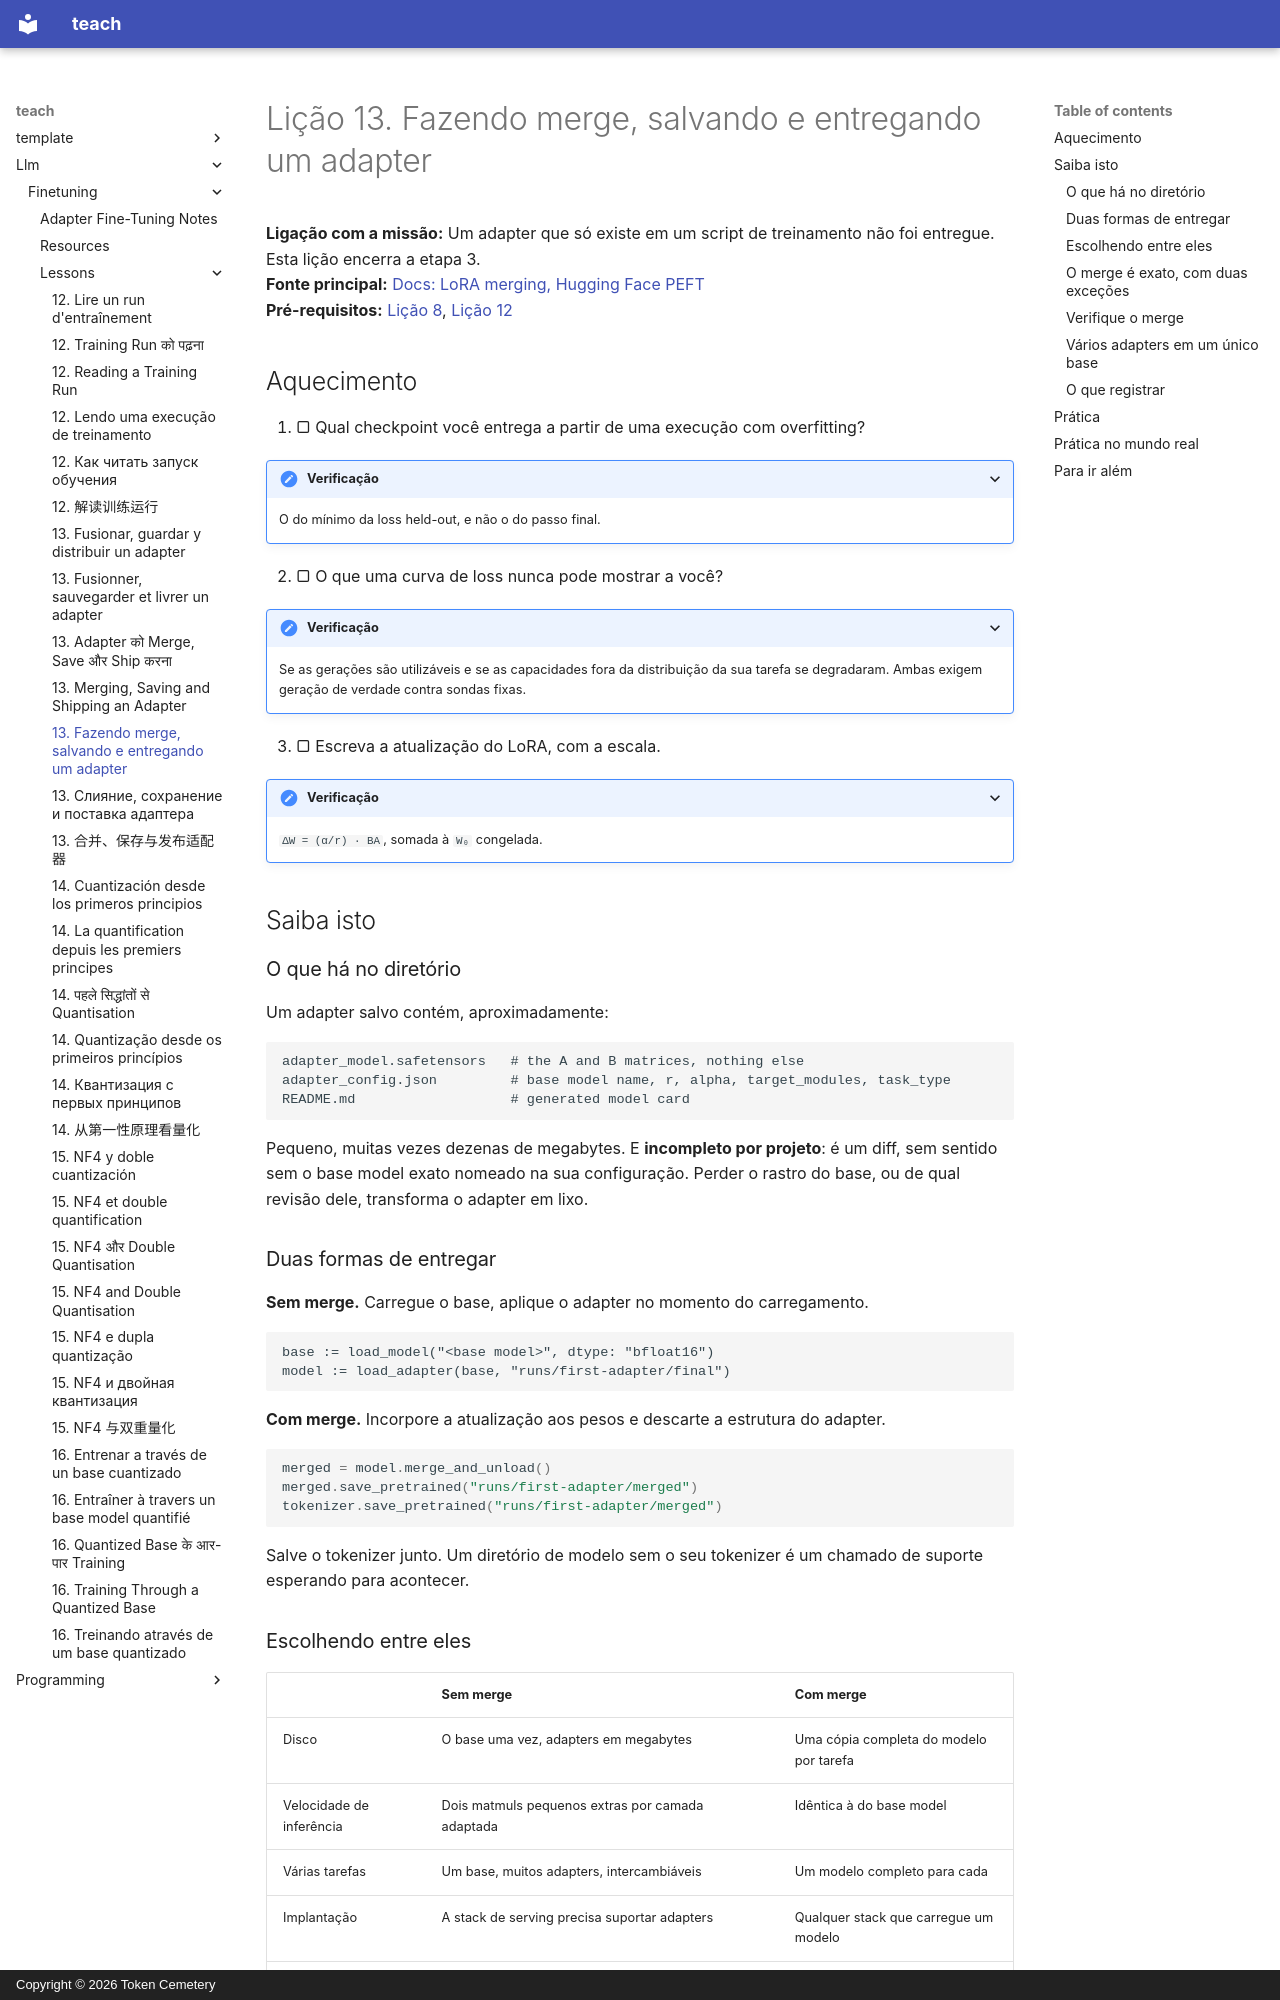

repository: TokenCemetery/teach · page: llm/finetuning/lessons/0013-merging-and-shipping.pt/index.html · generator: mkdocs · copyright: Copyright © 2026 Token Cemetery

---
title: "13. Fazendo merge, salvando e entregando um adapter"
description: "O merged é exato; um adapter é um diff que precisa do seu base"
type: lesson
---

# Lição 13. Fazendo merge, salvando e entregando um adapter

**Ligação com a missão:** Um adapter que só existe em um script de treinamento não foi entregue. Esta lição encerra a etapa 3.
**Fonte principal:** [Docs: LoRA merging, Hugging Face PEFT](https://huggingface.co/docs/peft/main/en/developer_guides/lora)
**Pré-requisitos:** [Lição 8](0008-the-low-rank-idea.md), [Lição 12](0012-reading-a-training-run.md)

## Aquecimento

1. ▢ Qual checkpoint você entrega a partir de uma execução com overfitting?

<details markdown="1"><summary>Verificação</summary>

O do mínimo da loss held-out, e não o do passo final.

</details>

2. ▢ O que uma curva de loss nunca pode mostrar a você?

<details markdown="1"><summary>Verificação</summary>

Se as gerações são utilizáveis e se as capacidades fora da distribuição da sua tarefa se degradaram. Ambas exigem geração de verdade contra sondas fixas.

</details>

3. ▢ Escreva a atualização do LoRA, com a escala.

<details markdown="1"><summary>Verificação</summary>

`ΔW = (α/r) · BA`, somada à `W₀` congelada.

</details>

## Saiba isto

### O que há no diretório

Um adapter salvo contém, aproximadamente:

```text
adapter_model.safetensors   # the A and B matrices, nothing else
adapter_config.json         # base model name, r, alpha, target_modules, task_type
README.md                   # generated model card
```

Pequeno, muitas vezes dezenas de megabytes. E **incompleto por projeto**: é um diff, sem sentido sem o base model exato nomeado na sua configuração. Perder o rastro do base, ou de qual revisão dele, transforma o adapter em lixo.

### Duas formas de entregar

**Sem merge.** Carregue o base, aplique o adapter no momento do carregamento.

```text
base := load_model("<base model>", dtype: "bfloat16")
model := load_adapter(base, "runs/first-adapter/final")
```

**Com merge.** Incorpore a atualização aos pesos e descarte a estrutura do adapter.

```python
merged = model.merge_and_unload()
merged.save_pretrained("runs/first-adapter/merged")
tokenizer.save_pretrained("runs/first-adapter/merged")
```

Salve o tokenizer junto. Um diretório de modelo sem o seu tokenizer é um chamado de suporte esperando para acontecer.

### Escolhendo entre eles

| | Sem merge | Com merge |
|---|---|---|
| Disco | O base uma vez, adapters em megabytes | Uma cópia completa do modelo por tarefa |
| Velocidade de inferência | Dois matmuls pequenos extras por camada adaptada | Idêntica à do base model |
| Várias tarefas | Um base, muitos adapters, intercambiáveis | Um modelo completo para cada |
| Implantação | A stack de serving precisa suportar adapters | Qualquer stack que carregue um modelo |
| Composabilidade | Adapters podem ser trocados ou ponderados em tempo de execução | Fixa no momento do merge |

![Servindo três tarefas. Com merge, três modelos completos guardam cada um a sua própria cópia dos pesos do base ao lado de um delta. Sem merge, uma única cópia dos pesos do base fica acima dos mesmos três deltas.](images/how-many-copies-of-the-base.svg)

Os três deltas são os mesmos três dos dois lados. O que se multiplica é a parte sombreada, que também é a parte grande.

A regra prática: **faça merge para uma implantação de propósito único, fique sem merge ao servir várias tarefas a partir de um único base.** A Lição 25 trata do serving multi-adapter com a devida profundidade.
